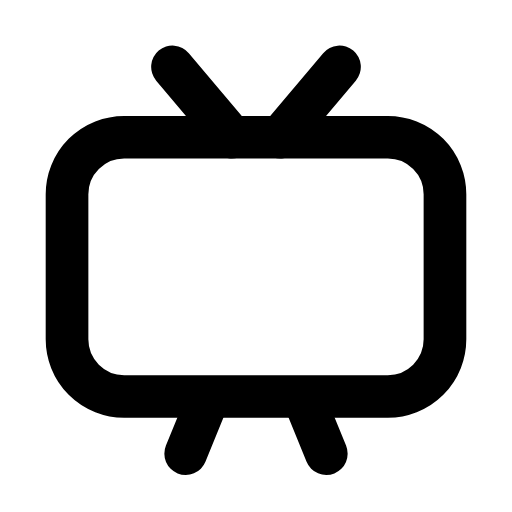
t = 0.00 s
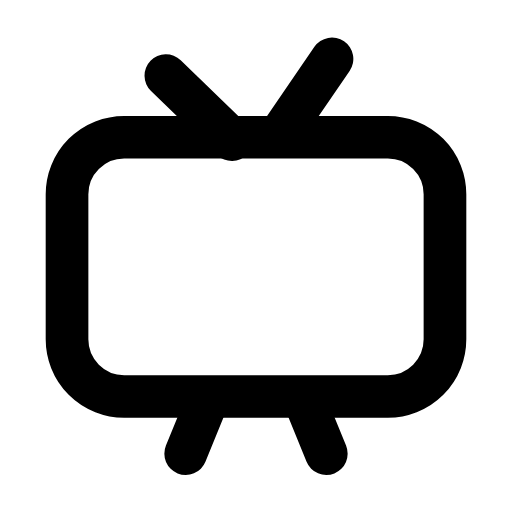
t = 0.28 s
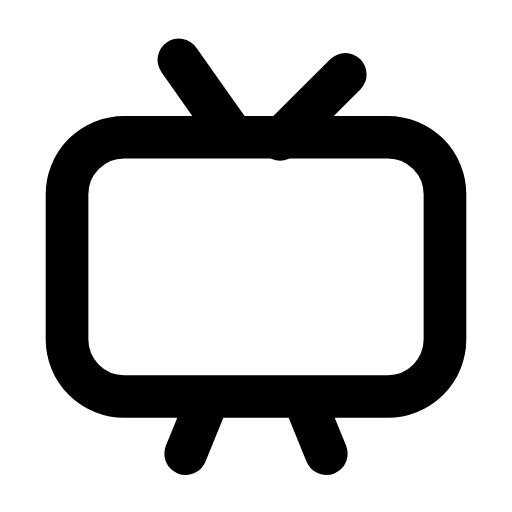
t = 0.56 s
t = 0.83 s: frame unchanged from t = 0.00 s, image omitted
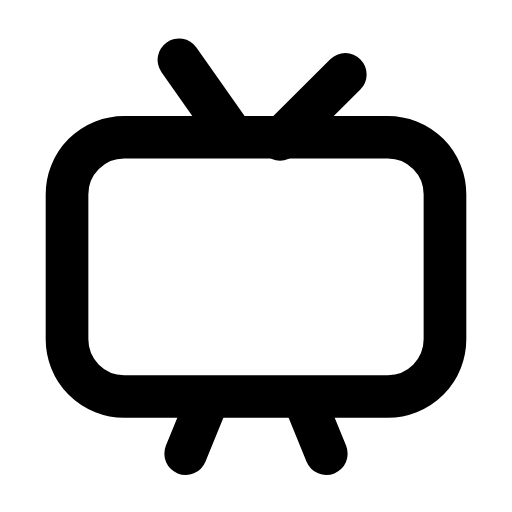
t = 1.12 s
t = 1.42 s: frame unchanged from t = 0.00 s, image omitted

The animated SVG that drew these frames (rendered in a browser with its animation timeline set to each time). Animation: 1 SMIL element (animateTransform=1); one cycle of 1.70 s, repeats indefinitely.

<svg xmlns="http://www.w3.org/2000/svg" width="24" height="24" viewBox="0 0 24 24" fill="none"><g transform="translate(-0.36 -0.366) scale(1.03)"><rect stroke="currentColor" stroke-width="1.942" stroke-linecap="round" stroke-linejoin="round" fill="none" x="3.4" y="6.6" width="17.2" height="11.8" rx="2.6"></rect><g><animateTransform attributeName="transform" type="rotate" values="0 12 6.6;0 12 6.6;-7 12 6.6;5 12 6.6;0 12 6.6;0 12 6.6;5 12 6.6;-7 12 6.6;0 12 6.6;0 12 6.6;0 12 6.6" keyTimes="0;0.135;0.2475;0.36;0.45;0.6;0.66;0.735;0.81;0.9;1" dur="1.7s" repeatCount="indefinite" calcMode="spline" keySplines="0.16 1 0.3 1;0.16 1 0.3 1;0.16 1 0.3 1;0.16 1 0.3 1;0.16 1 0.3 1;0.16 1 0.3 1;0.16 1 0.3 1;0.16 1 0.3 1;0.16 1 0.3 1;0.16 1 0.3 1"/><path stroke="currentColor" stroke-width="1.942" stroke-linecap="round" stroke-linejoin="round" fill="none" d="M8.2 3.4L10.9 6.6"></path><path stroke="currentColor" stroke-width="1.942" stroke-linecap="round" stroke-linejoin="round" fill="none" d="M15.8 3.4L13.1 6.6"></path></g><path stroke="currentColor" stroke-width="1.942" stroke-linecap="round" stroke-linejoin="round" fill="none" d="M8.8 21L9.7 18.8M15.2 21L14.3 18.8"></path></g></svg>
